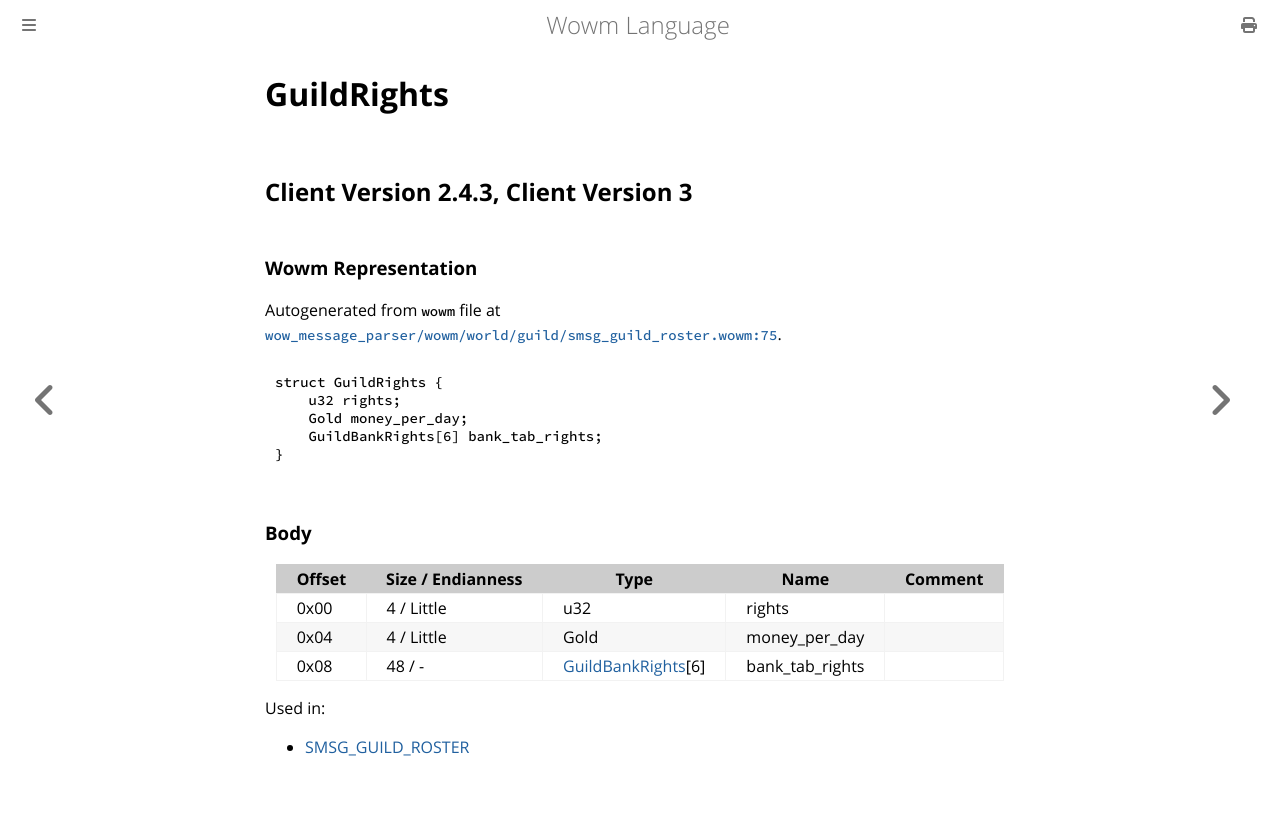

repository: gtker/wow_messages · page: docs/guildrights.html · generator: mdbook

# GuildRights

## Client Version 2.4.3, Client Version 3

### Wowm Representation

Autogenerated from `wowm` file at [`wow_message_parser/wowm/world/guild/smsg_guild_roster.wowm:75`](https://github.com/gtker/wow_messages/tree/main/wow_message_parser/wowm/world/guild/smsg_guild_roster.wowm#L75).
```rust,ignore
struct GuildRights {
    u32 rights;
    Gold money_per_day;
    GuildBankRights[6] bank_tab_rights;
}
```
### Body

| Offset | Size / Endianness | Type | Name | Comment |
| ------ | ----------------- | ---- | ---- | ------- |
| 0x00 | 4 / Little | u32 | rights |  |
| 0x04 | 4 / Little | Gold | money_per_day |  |
| 0x08 | 48 / - | [GuildBankRights](guildbankrights.md)[6] | bank_tab_rights |  |


Used in:
* [SMSG_GUILD_ROSTER](smsg_guild_roster.md)
